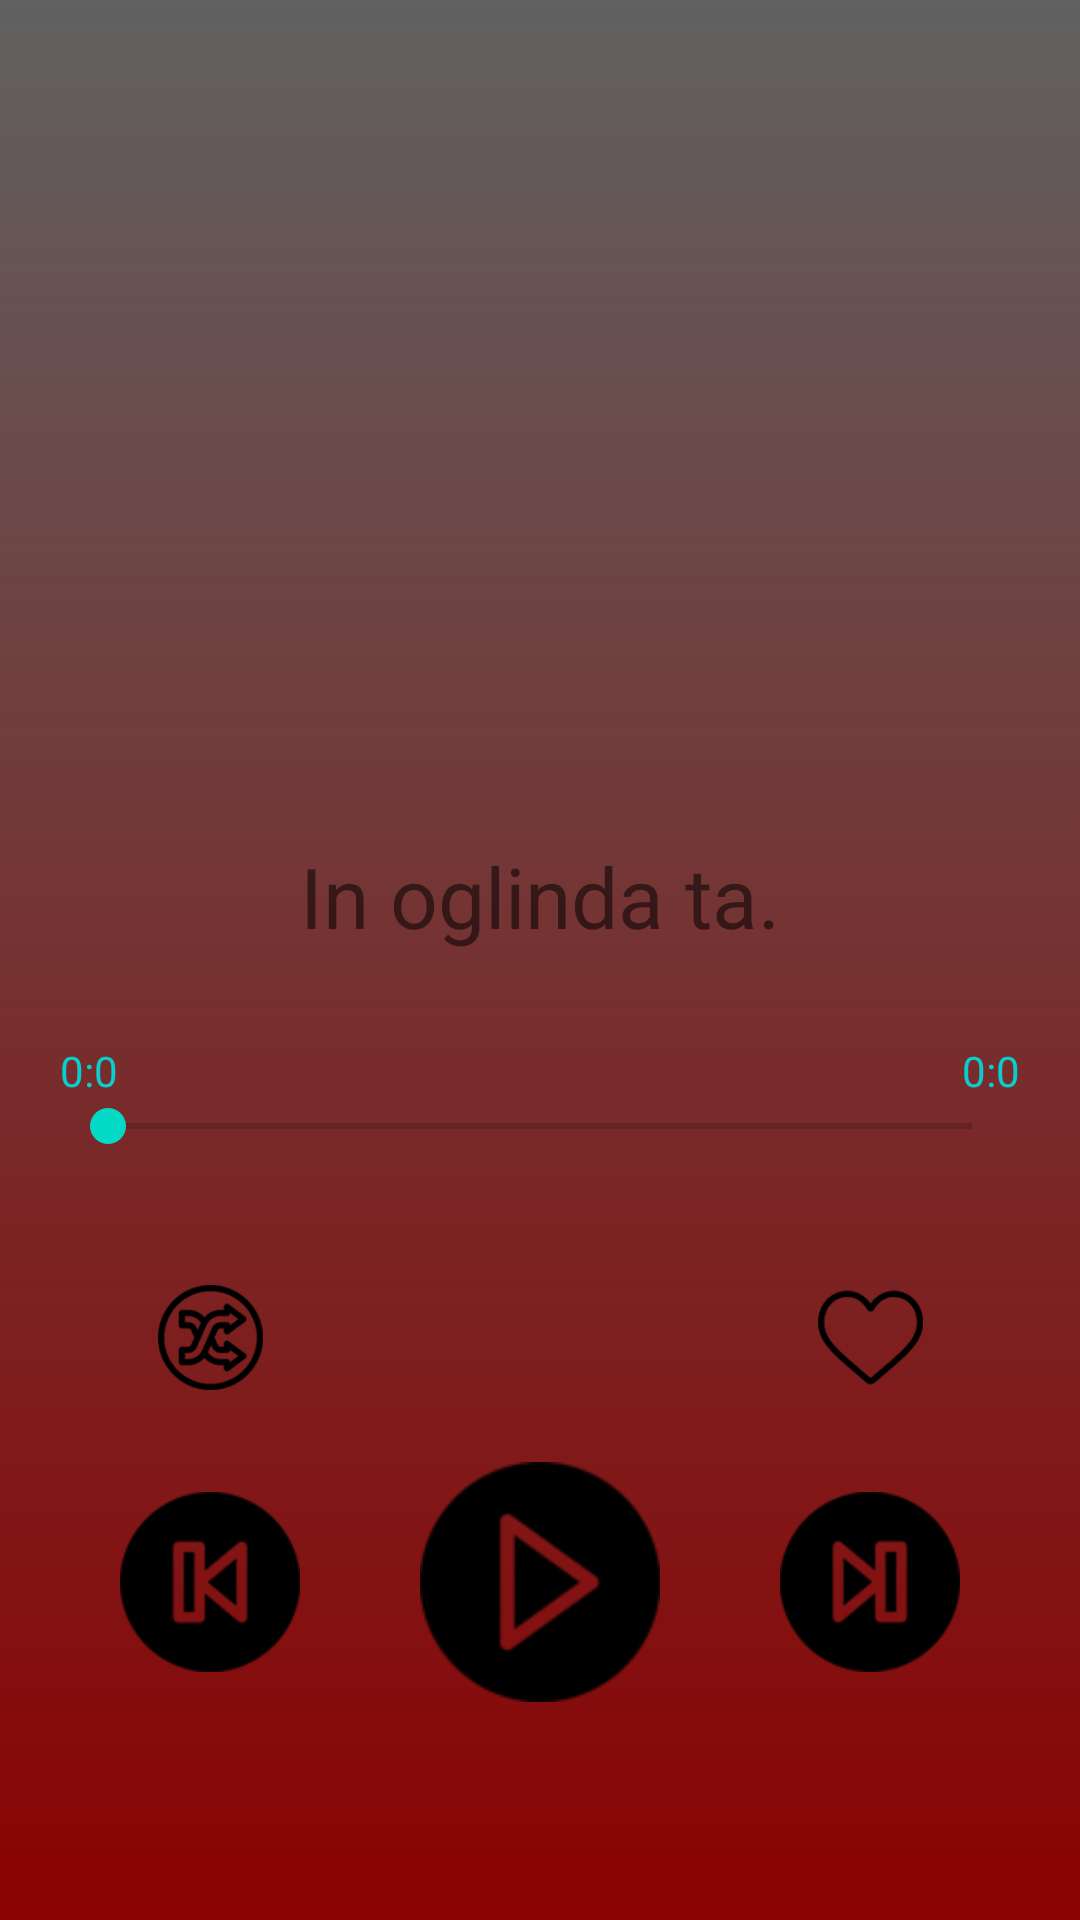

Here is an Android app screen rendered from its layout file. Give the layout XML and the strings, colors and styles it references.
<!-- AndroidManifest.xml: application theme AppTheme -->
<!-- res/layout/fragment_media_player.xml -->
<?xml version="1.0" encoding="utf-8"?>
<androidx.constraintlayout.widget.ConstraintLayout xmlns:android="http://schemas.android.com/apk/res/android"
    xmlns:app="http://schemas.android.com/apk/res-auto"
    xmlns:tools="http://schemas.android.com/tools"
    android:layout_width="match_parent"
    android:layout_height="match_parent"
    android:background="@drawable/media_player_bg"
    tools:context=".Fragments.MediaPlayerFragment">

    <LinearLayout
        android:id="@+id/media_player"
        android:layout_width="match_parent"
        android:layout_height="wrap_content"
        android:orientation="vertical"
        app:layout_constraintBottom_toBottomOf="parent"
        app:layout_constraintEnd_toEndOf="parent"
        app:layout_constraintStart_toStartOf="parent"
        app:layout_constraintTop_toTopOf="parent">

        <ImageView
            android:id="@+id/iv_song_image"
            android:layout_width="200dp"
            android:layout_height="200dp"
            android:layout_gravity="center_horizontal"
            android:layout_marginTop="60dp"
            android:contentDescription="@string/songimage"
            android:src="@drawable/image" />

        <TextView
            android:id="@+id/tv_song_title"
            android:layout_width="match_parent"
            android:layout_height="wrap_content"
            android:layout_marginStart="30dp"
            android:layout_marginTop="20dp"
            android:layout_marginEnd="30dp"
            android:text="@string/title_fill_text"
            android:textAlignment="center"
            android:textSize="28sp"
            app:layout_constraintBottom_toTopOf="@+id/time"
            app:layout_constraintTop_toBottomOf="@+id/tv_song_image" />

        <androidx.constraintlayout.widget.ConstraintLayout
            android:id="@+id/time"
            android:layout_width="match_parent"
            android:layout_height="wrap_content"
            android:layout_marginTop="30dp">

            <TextView
                android:id="@+id/tv_elapsed_time"
                android:layout_width="wrap_content"
                android:layout_height="wrap_content"
                android:layout_marginStart="20dp"
                android:text="@string/timer_start"
                android:textColor="#0CCDCD"
                app:layout_constraintStart_toStartOf="parent"
                app:layout_constraintTop_toTopOf="parent" />

            <TextView
                android:id="@+id/tv_remaining_time"
                android:layout_width="wrap_content"
                android:layout_height="wrap_content"
                android:layout_marginEnd="20dp"
                android:text="@string/timer_end"
                android:textColor="#0CCDCD"
                app:layout_constraintEnd_toEndOf="parent"
                app:layout_constraintTop_toTopOf="parent" />

        </androidx.constraintlayout.widget.ConstraintLayout>

        <SeekBar
            android:id="@+id/sb_song_status"
            android:layout_width="match_parent"
            android:layout_height="wrap_content"
            android:layout_marginStart="20dp"
            android:layout_marginEnd="20dp" />

        <androidx.constraintlayout.widget.ConstraintLayout
            android:layout_width="match_parent"
            android:layout_height="wrap_content"
            android:layout_marginTop="30dp">

            <Button
                android:id="@+id/btn_shuffle"
                android:layout_width="35sp"
                android:layout_height="35sp"
                android:layout_marginTop="30dp"
                android:layout_marginBottom="50dp"
                android:background="@drawable/shuffle_off"
                app:layout_constraintBottom_toTopOf="@id/btn_previous"
                app:layout_constraintEnd_toEndOf="@id/btn_previous"
                app:layout_constraintStart_toStartOf="@id/btn_previous"
                app:layout_constraintTop_toTopOf="parent" />

            <Button
                android:id="@+id/btn_favorite"
                android:layout_width="35sp"
                android:layout_height="35sp"
                android:layout_marginTop="30dp"
                android:layout_marginBottom="50dp"
                android:background="@drawable/empty_heart"
                app:layout_constraintBottom_toTopOf="@id/btn_next"
                app:layout_constraintEnd_toEndOf="@id/btn_next"
                app:layout_constraintStart_toStartOf="@id/btn_next"
                app:layout_constraintTop_toTopOf="parent" />

            <Button
                android:id="@+id/btn_previous"
                android:layout_width="60sp"
                android:layout_height="60sp"
                android:background="@drawable/previous_song"
                app:layout_constraintBottom_toBottomOf="@id/btn_play_or_pause"
                app:layout_constraintEnd_toStartOf="@id/btn_play_or_pause"
                app:layout_constraintStart_toStartOf="parent"
                app:layout_constraintTop_toTopOf="@id/btn_play_or_pause" />

            <Button
                android:id="@+id/btn_play_or_pause"
                android:layout_width="80sp"
                android:layout_height="80sp"
                android:background="@drawable/start_song"
                app:layout_constraintBottom_toBottomOf="parent"
                app:layout_constraintEnd_toStartOf="@id/btn_next"
                app:layout_constraintStart_toEndOf="@id/btn_previous"
                app:layout_constraintTop_toTopOf="parent" />

            <Button
                android:id="@+id/btn_next"
                android:layout_width="60sp"
                android:layout_height="60sp"
                android:background="@drawable/next_song"
                app:layout_constraintBottom_toBottomOf="@id/btn_play_or_pause"
                app:layout_constraintEnd_toEndOf="parent"
                app:layout_constraintStart_toEndOf="@id/btn_play_or_pause"
                app:layout_constraintTop_toTopOf="@id/btn_play_or_pause" />

        </androidx.constraintlayout.widget.ConstraintLayout>

    </LinearLayout>

</androidx.constraintlayout.widget.ConstraintLayout>
<!-- resources referenced by this layout -->
<resources>
  <!-- drawable empty_heart: png bitmap (drawable, 4801 bytes) -->
  <!-- drawable media_player_bg (drawable) -->
  <?xml version="1.0" encoding="utf-8"?>
  <shape xmlns:android="http://schemas.android.com/apk/res/android">
      <gradient
          android:endColor="#616161"
          android:startColor="#8A0202"
          android:angle="90"/>
  </shape>
  <!-- drawable next_song: png bitmap (drawable, 4648 bytes) -->
  <!-- drawable previous_song: png bitmap (drawable, 4612 bytes) -->
  <!-- drawable shuffle_off: png bitmap (drawable, 6316 bytes) -->
  <!-- drawable start_song: png bitmap (drawable, 4611 bytes) -->
  <string name="songimage">SongImage</string>
  <string name="timer_end">0:0</string>
  <string name="timer_start">0:0</string>
  <string name="title_fill_text">In oglinda ta.</string>
  <style name="AppTheme" parent="Theme.AppCompat.Light.DarkActionBar">
          
          <item name="colorPrimary">#AA041D</item>
          <item name="colorPrimaryDark">@color/colorPrimaryDark</item>
          <item name="colorAccent">@color/colorAccent</item>
      </style>
  <color name="colorPrimaryDark">#3700B3</color>
  <color name="colorAccent">#03DAC5</color>
</resources>
